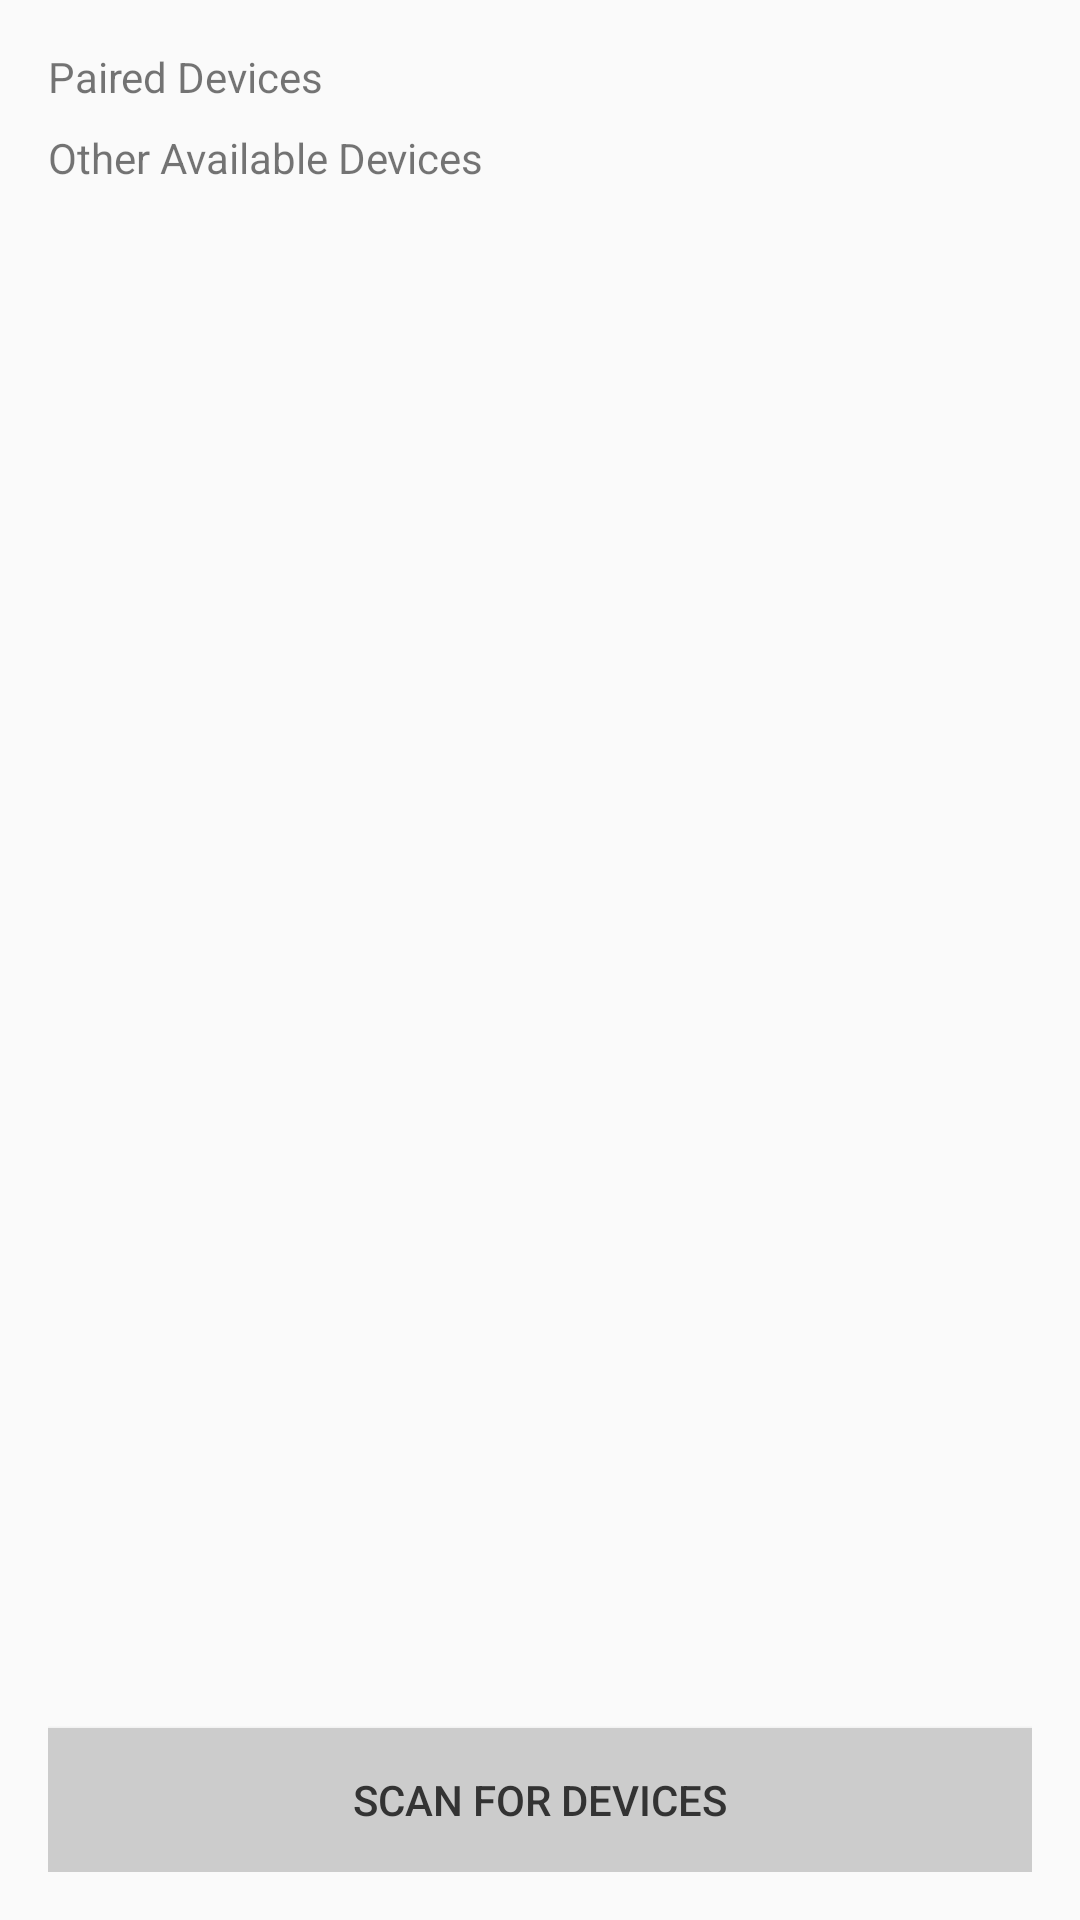

Android layout source for this screen:
<!-- AndroidManifest.xml: application theme AppTheme -->
<!-- res/layout/activity_main.xml -->
<?xml version="1.0" encoding="utf-8"?>
<RelativeLayout xmlns:android="http://schemas.android.com/apk/res/android"
    xmlns:tools="http://schemas.android.com/tools"
    android:layout_width="match_parent"
    android:layout_height="match_parent"
    android:paddingBottom="@dimen/activity_vertical_margin"
    android:paddingLeft="@dimen/activity_horizontal_margin"
    android:paddingRight="@dimen/activity_horizontal_margin"
    android:paddingTop="@dimen/activity_vertical_margin"
    tools:context="com.henneth.epcreader.MainActivity">

    <LinearLayout
        android:orientation="vertical"
        android:layout_width="match_parent"
        android:layout_height="match_parent">

        <TextView
            android:layout_width="wrap_content"
            android:layout_height="wrap_content"
            android:text="Paired Devices"
            android:id="@+id/textView" />

        <ListView
            android:layout_width="match_parent"
            android:layout_height="wrap_content"
            android:id="@+id/paired_devices" />

        <Space
            android:layout_width="fill_parent"
            android:layout_height="24px" />

        <TextView
            android:layout_width="wrap_content"
            android:layout_height="wrap_content"
            android:text="Other Available Devices"
            android:id="@+id/textView2" />

        <ListView
            android:layout_width="match_parent"
            android:layout_height="wrap_content"
            android:id="@+id/new_devices" />
    </LinearLayout>

    <Button
        android:layout_width="wrap_content"
        android:layout_height="wrap_content"
        android:text="Scan for devices"
        android:id="@+id/button"
        android:layout_marginTop="20dip"
        android:background="@color/btn_scan_bg"
        android:textColor="@color/btn_scan"
        android:layout_gravity="center_horizontal"
        android:layout_alignParentBottom="true"
        android:layout_alignParentLeft="true"
        android:layout_alignParentStart="true"
        android:layout_alignParentRight="true"
        android:layout_alignParentEnd="true" />

</RelativeLayout>
<!-- resources referenced by this layout -->
<resources>
  <color name="btn_scan">#333333</color>
  <color name="btn_scan_bg">#cccccc</color>
  <dimen name="activity_horizontal_margin">16dp</dimen>
  <dimen name="activity_vertical_margin">16dp</dimen>
  <style name="AppTheme" parent="Theme.AppCompat.Light.DarkActionBar">
          
          <item name="colorPrimary">@color/colorPrimary</item>
          <item name="colorPrimaryDark">@color/colorPrimaryDark</item>
          <item name="colorAccent">@color/colorAccent</item>
      </style>
  <color name="colorPrimary">#009688</color>
  <color name="colorPrimaryDark">#00796B</color>
  <color name="colorAccent">#FF4081</color>
</resources>
